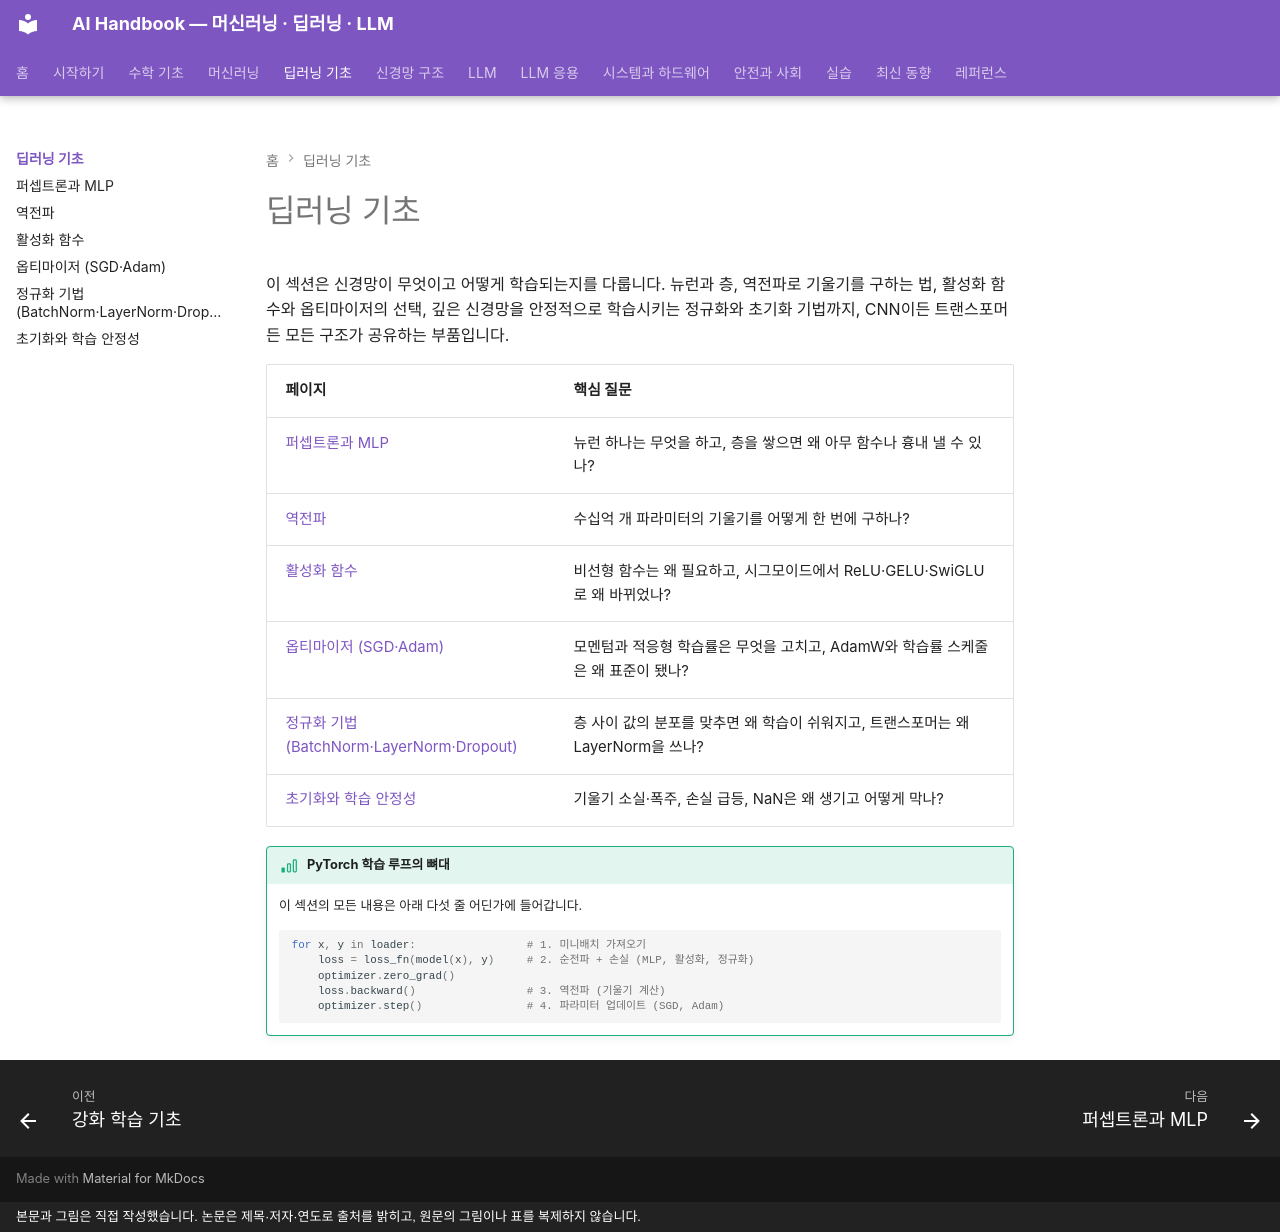

repository: goodhosup/ai · page: dl/index.html · generator: mkdocs · copyright: 본문과 그림은 직접 작성했습니다. 논문은 제목·저자·연도로 출처를 밝히고, 원문의 그림이나 표를 복제하지 않습니다.

# 딥러닝 기초

이 섹션은 신경망이 무엇이고 어떻게 학습되는지를 다룹니다. 뉴런과 층, 역전파로 기울기를 구하는 법, 활성화 함수와 옵티마이저의 선택, 깊은 신경망을 안정적으로 학습시키는 정규화와 초기화 기법까지, CNN이든 트랜스포머든 모든 구조가 공유하는 부품입니다.

| 페이지 | 핵심 질문 |
|---|---|
| [퍼셉트론과 MLP](mlp.md) | 뉴런 하나는 무엇을 하고, 층을 쌓으면 왜 아무 함수나 흉내 낼 수 있나? |
| [역전파](backprop.md) | 수십억 개 파라미터의 기울기를 어떻게 한 번에 구하나? |
| [활성화 함수](activations.md) | 비선형 함수는 왜 필요하고, 시그모이드에서 ReLU·GELU·SwiGLU로 왜 바뀌었나? |
| [옵티마이저 (SGD·Adam)](optimizers.md) | 모멘텀과 적응형 학습률은 무엇을 고치고, AdamW와 학습률 스케줄은 왜 표준이 됐나? |
| [정규화 기법 (BatchNorm·LayerNorm·Dropout)](normalization.md) | 층 사이 값의 분포를 맞추면 왜 학습이 쉬워지고, 트랜스포머는 왜 LayerNorm을 쓰나? |
| [초기화와 학습 안정성](training-stability.md) | 기울기 소실·폭주, 손실 급등, NaN은 왜 생기고 어떻게 막나? |

!!! basic "PyTorch 학습 루프의 뼈대"
    이 섹션의 모든 내용은 아래 다섯 줄 어딘가에 들어갑니다.

    ```python
    for x, y in loader:                 # 1. 미니배치 가져오기
        loss = loss_fn(model(x), y)     # 2. 순전파 + 손실 (MLP, 활성화, 정규화)
        optimizer.zero_grad()
        loss.backward()                 # 3. 역전파 (기울기 계산)
        optimizer.step()                # 4. 파라미터 업데이트 (SGD, Adam)
    ```
